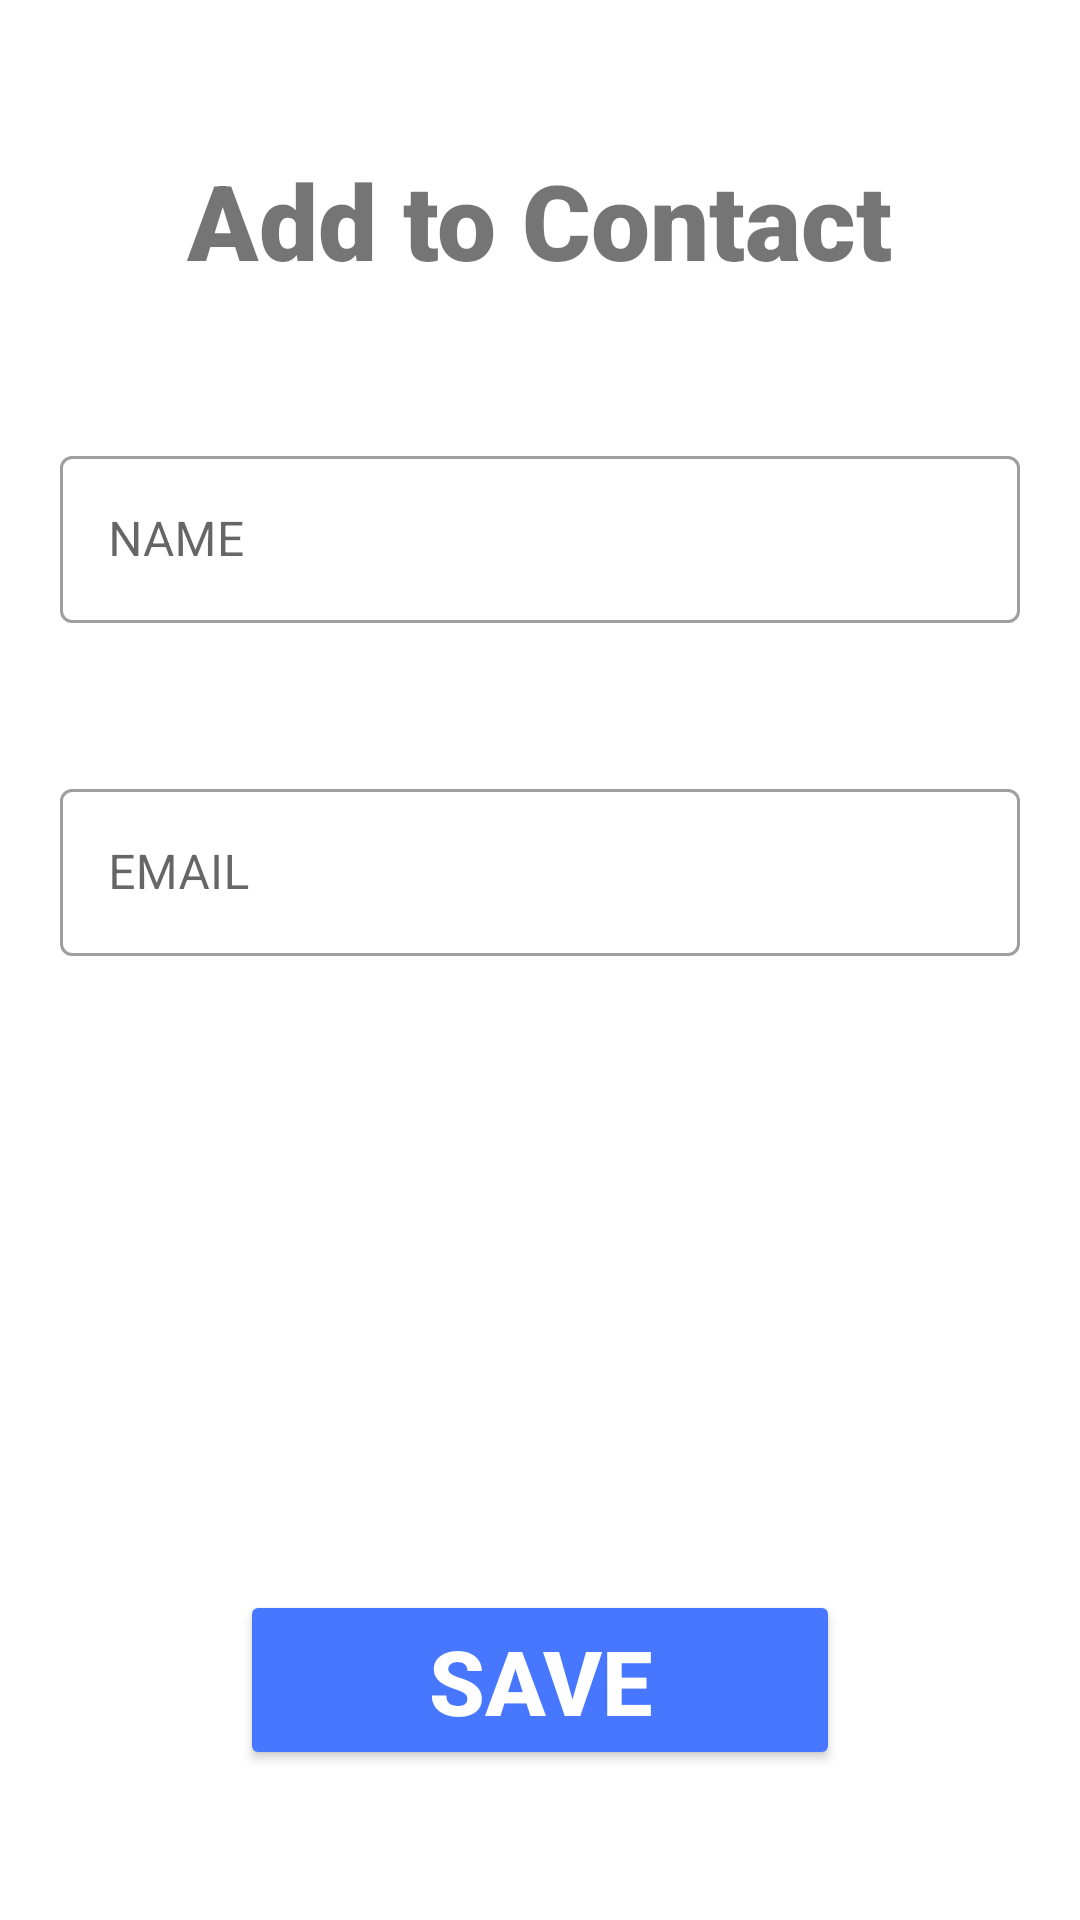

Write the Android layout XML for this screen, with the resource values it uses.
<!-- AndroidManifest.xml: application theme Theme.BunchTest -->
<!-- res/layout/activity_add.xml -->
<?xml version="1.0" encoding="utf-8"?>
<RelativeLayout xmlns:android="http://schemas.android.com/apk/res/android"
    xmlns:app="http://schemas.android.com/apk/res-auto"
    xmlns:tools="http://schemas.android.com/tools"
    android:layout_width="match_parent"
    android:layout_height="match_parent"
    tools:context=".AddActivity">

    <TextView
        android:id="@+id/text_input_title"
        android:layout_width="wrap_content"
        android:layout_height="wrap_content"
        android:fontFamily="sans-serif-black"
        android:text="Add to Contact"
        android:textSize="35sp"
        android:layout_centerHorizontal="true"
        android:layout_marginTop="50dp"/>

    <com.google.android.material.textfield.TextInputLayout
        android:id="@+id/text_input_layout"
        style="@style/Widget.MaterialComponents.TextInputLayout.OutlinedBox"
        android:layout_width="match_parent"
        android:layout_height="wrap_content"
        app:startIconDrawable="@drawable/ic_baseline_person_24"
        android:layout_marginTop="50dp"
        android:layout_marginStart="20dp"
        android:layout_marginEnd="20dp"
        android:layout_below="@id/text_input_title"
        android:hint="NAME">

        <com.google.android.material.textfield.TextInputEditText
            android:id="@+id/textEdit"
            android:layout_width="match_parent"
            android:layout_height="wrap_content" />

    </com.google.android.material.textfield.TextInputLayout>

    <com.google.android.material.textfield.TextInputLayout
        android:id="@+id/text_input_layout2"
        style="@style/Widget.MaterialComponents.TextInputLayout.OutlinedBox"
        android:layout_width="match_parent"
        android:layout_height="wrap_content"
        app:startIconDrawable="@drawable/ic_baseline_email_24"
        android:layout_marginTop="50dp"
        android:layout_marginStart="20dp"
        android:layout_marginEnd="20dp"
        android:layout_below="@id/text_input_layout"
        android:hint="EMAIL">

        <com.google.android.material.textfield.TextInputEditText
            android:id="@+id/textEdit2"
            android:layout_width="match_parent"
            android:layout_height="wrap_content" />

    </com.google.android.material.textfield.TextInputLayout>

    <Button
        android:id="@+id/save_data"
        android:layout_width="200dp"
        android:layout_height="60dp"
        android:layout_alignParentBottom="true"
        android:layout_centerHorizontal="true"
        android:layout_marginBottom="50dp"
        android:backgroundTint="@color/blueAccent"
        android:textColor="@color/white"
        android:textStyle="bold"
        android:textSize="30sp"
        android:text="SAVE" />

</RelativeLayout>
<!-- resources referenced by this layout -->
<resources>
  <color name="blueAccent">#4877FF</color>
  <color name="white">#FFFFFFFF</color>
  <style name="Theme.BunchTest" parent="Theme.MaterialComponents.DayNight.DarkActionBar">
          
          <item name="colorPrimary">@color/purple_500</item>
          <item name="colorPrimaryVariant">@color/purple_700</item>
          <item name="colorOnPrimary">@color/white</item>
          
          <item name="colorSecondary">@color/teal_200</item>
          <item name="colorSecondaryVariant">@color/teal_700</item>
          <item name="colorOnSecondary">@color/black</item>
          
          <item name="android:statusBarColor">@color/black</item>
          
      </style>
  <color name="purple_500">#FF6200EE</color>
  <color name="purple_700">#FF3700B3</color>
  <color name="teal_200">#FF03DAC5</color>
  <color name="teal_700">#FF018786</color>
  <color name="black">#FF000000</color>
</resources>
